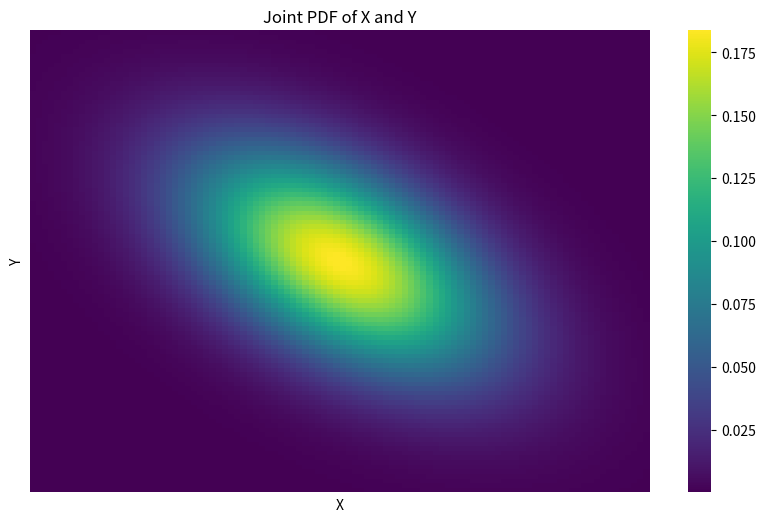
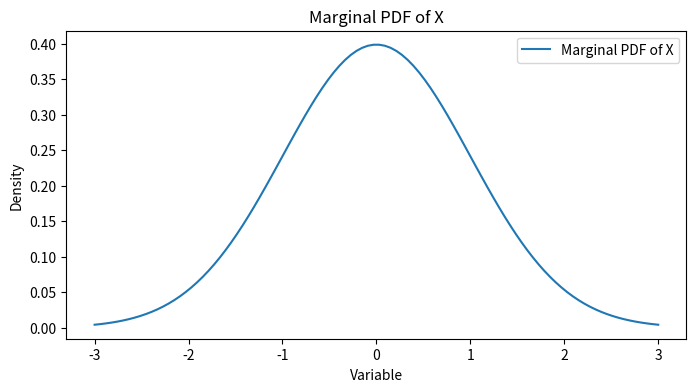
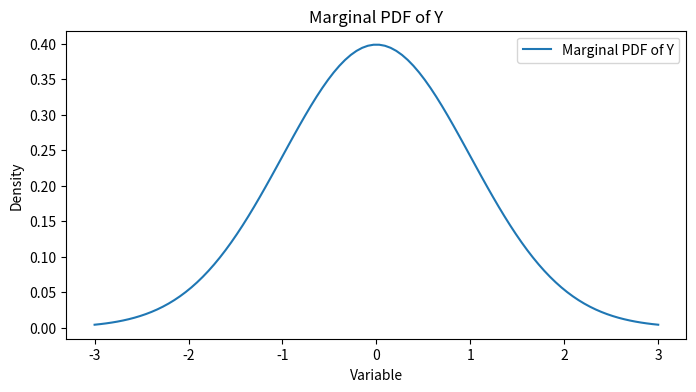
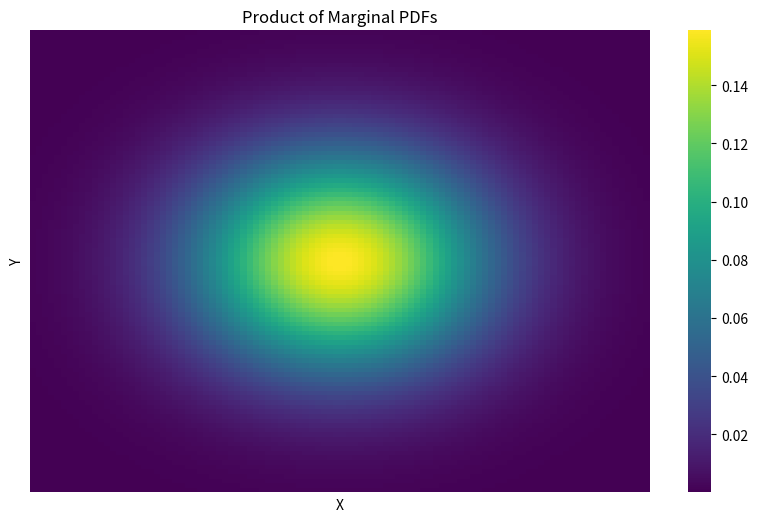
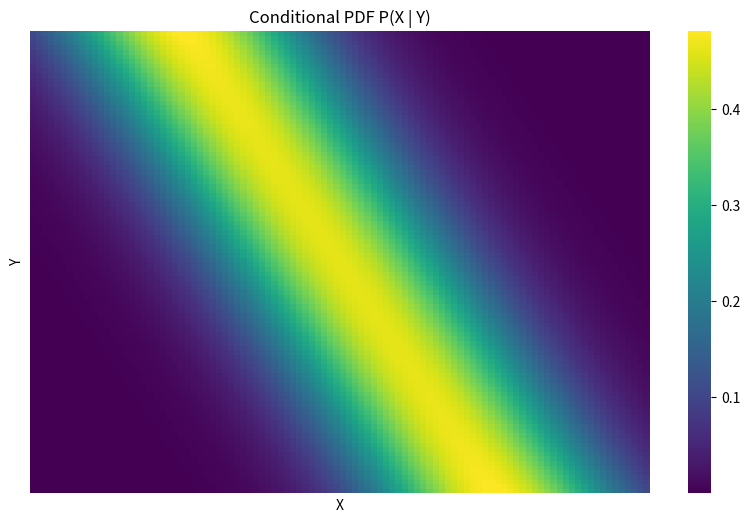

Reproduce these figures in Python, in order.
import numpy as np
import pandas as pd
import matplotlib.pyplot as plt
import seaborn as sns

# Define the joint PDF as a continuous function
def joint_pdf(x, y):
    """
    Joint Probability Density Function (PDF).
    Assume a Gaussian-like joint distribution for demonstration purposes.
    """
    mu_x, mu_y = 0, 0  # Means
    sigma_x, sigma_y = 1, 1  # Standard deviations
    rho = 0.5  # Correlation coefficient
    z = ((x - mu_x)**2 / sigma_x**2) + ((y - mu_y)**2 / sigma_y**2) - (2 * rho * (x - mu_x) * (y - mu_y) / (sigma_x * sigma_y))
    return (1 / (2 * np.pi * sigma_x * sigma_y * np.sqrt(1 - rho**2))) * np.exp(-z / (2 * (1 - rho**2)))

# Create a grid for visualization and calculations
def create_grid(x_range, y_range, num_points=100):
    """
    Create a grid of x and y values for evaluation of the joint PDF.
    """
    x = np.linspace(x_range[0], x_range[1], num_points)
    y = np.linspace(y_range[0], y_range[1], num_points)
    X, Y = np.meshgrid(x, y)
    return X, Y

# Compute marginal PDFs by integration
def compute_marginals(X, Y, joint_pdf_values, axis=0):
    """
    Compute marginal PDFs by integrating the joint PDF along one axis.
    """
    marginal_pdf = np.trapz(joint_pdf_values, X if axis == 1 else Y, axis=axis)
    return marginal_pdf

# Check independence by comparing the product of marginals to the joint PDF
def check_independence(joint_pdf_values, marginal_x, marginal_y, X, Y):
    """
    Check independence between variables by comparing the joint PDF with the product of marginals.
    """
    product_of_marginals = np.outer(marginal_x, marginal_y)
    independence_check = np.isclose(joint_pdf_values, product_of_marginals)
    return independence_check, product_of_marginals

# Conditional distribution P(X | Y)
def compute_conditional_pdf(joint_pdf_values, marginal_y):
    """
    Compute conditional PDF P(X | Y).
    """
    conditional_pdf = joint_pdf_values / marginal_y[:, None]
    return conditional_pdf

# Visualization utilities
def visualize_joint_pdf(X, Y, Z, title="Joint PDF"):
    """
    Visualize the joint PDF using a heatmap.
    """
    plt.figure(figsize=(10, 6))
    sns.heatmap(Z, xticklabels=False, yticklabels=False, cmap="viridis")
    plt.title(title)
    plt.xlabel("X")
    plt.ylabel("Y")
    plt.show()

def visualize_marginal_pdf(values, range_vals, label="Marginal PDF"):
    """
    Visualize marginal PDFs.
    """
    plt.figure(figsize=(8, 4))
    sns.lineplot(x=range_vals, y=values, label=label)
    plt.title(label)
    plt.xlabel("Variable")
    plt.ylabel("Density")
    plt.legend()
    plt.show()

# Main execution
if __name__ == "__main__":
    # Define the range and resolution for the grid
    x_range = (-3, 3)
    y_range = (-3, 3)
    num_points = 100

    # Create grid and evaluate the joint PDF
    X, Y = create_grid(x_range, y_range, num_points)
    Z = joint_pdf(X, Y)

    # Visualize the joint PDF
    visualize_joint_pdf(X, Y, Z, title="Joint PDF of X and Y")

    # Compute marginal PDFs
    marginal_x = compute_marginals(X, Y, Z, axis=1)
    marginal_y = compute_marginals(X, Y, Z, axis=0)

    # Visualize marginal PDFs
    visualize_marginal_pdf(marginal_x, X[0, :], label="Marginal PDF of X")
    visualize_marginal_pdf(marginal_y, Y[:, 0], label="Marginal PDF of Y")

    # Check for independence
    independence_check, product_of_marginals = check_independence(Z, marginal_x, marginal_y, X, Y)

    # Visualize independence check
    visualize_joint_pdf(X, Y, product_of_marginals, title="Product of Marginal PDFs")
    print("Are X and Y independent?", independence_check.all())

    # Compute and visualize conditional PDF P(X | Y)
    conditional_pdf = compute_conditional_pdf(Z, marginal_y)
    visualize_joint_pdf(X, Y, conditional_pdf, title="Conditional PDF P(X | Y)")
